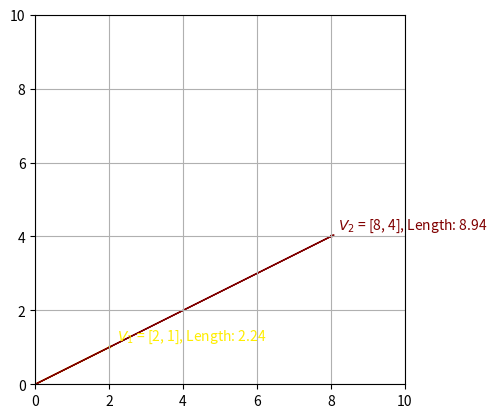

The matplotlib source for this figure:
import numpy as np
import matplotlib.pyplot as plt
import matplotlib.colors as colors
import matplotlib.cm as cmx
import math

plt.xlim(0, 10)
plt.ylim(0, 10)
plt.gca().set_aspect('equal')
e=0.2

def plot_vector(v,subscript):
    DATA = np.random.rand(5,5)
    cmap = plt.cm.jet
    cNorm  = colors.Normalize(vmin=np.min(DATA[:,4]), vmax=np.max(DATA[:,4]))
    scalarMap = cmx.ScalarMappable(norm=cNorm,cmap=cmap)
    colorVal = scalarMap.to_rgba(DATA[2,4])
    plt.arrow(0,0,v[0],v[1],color=colorVal, head_width=0.05, head_length=0.1)
    plt.text(v[0]+e, v[1]+e, '$V_'+subscript+'$ = ['+str(np.round(v[0], 2))+', '+str(np.round(v[1], 2))+'], Length: '+str(np.round(length_of_vectors(v),2)), color=colorVal)
    
 
def sin_theta(theta_in_degree):
    return np.sin((np.pi/180)*theta_in_degree)
def cos_theta(theta_in_degree):
    return np.cos((np.pi/180)*theta_in_degree)

def length_of_vectors(v):
    return np.round(np.sqrt(np.dot(np.transpose(v), v)), 4)

def angle_between_vector(v1, v2):
    theta = np.dot(v1, v2)/(length_of_vectors(v1)*length_of_vectors(v2))
    return (180/np.pi)*(math.acos(theta))

#-------------------------Do Not Change the code above ----------------

# Use W_rotational for only rotation
# Use W_Linear_1 for no rotation/translation
# Use W_linear_4 for streching by 4
# Use W_mixed for rotation/translation

theta = 40
W_rotational = [[cos_theta(theta), -(sin_theta(theta))], [sin_theta(theta), cos_theta(theta)]]
W_linear_1 = [[1,0], [0, 1]]
W_linear_4 = [[4,0], [0, 4]]
W_Mixed = [[1,2], [1, 1]]


# See the effect of stretching a vector
v1 = [2,1]
v2 = np.dot(W_linear_4, v1)
plot_vector(v1,'1')
plot_vector(v2,'2')
print("Length of V1: "+str(np.round(length_of_vectors(v1), 2)))
print("Length of V1: "+str(length_of_vectors(v2)))
print("Angle between Vector: "+str(angle_between_vector(v1, v2)))

plt.grid('True')
plt.show()
